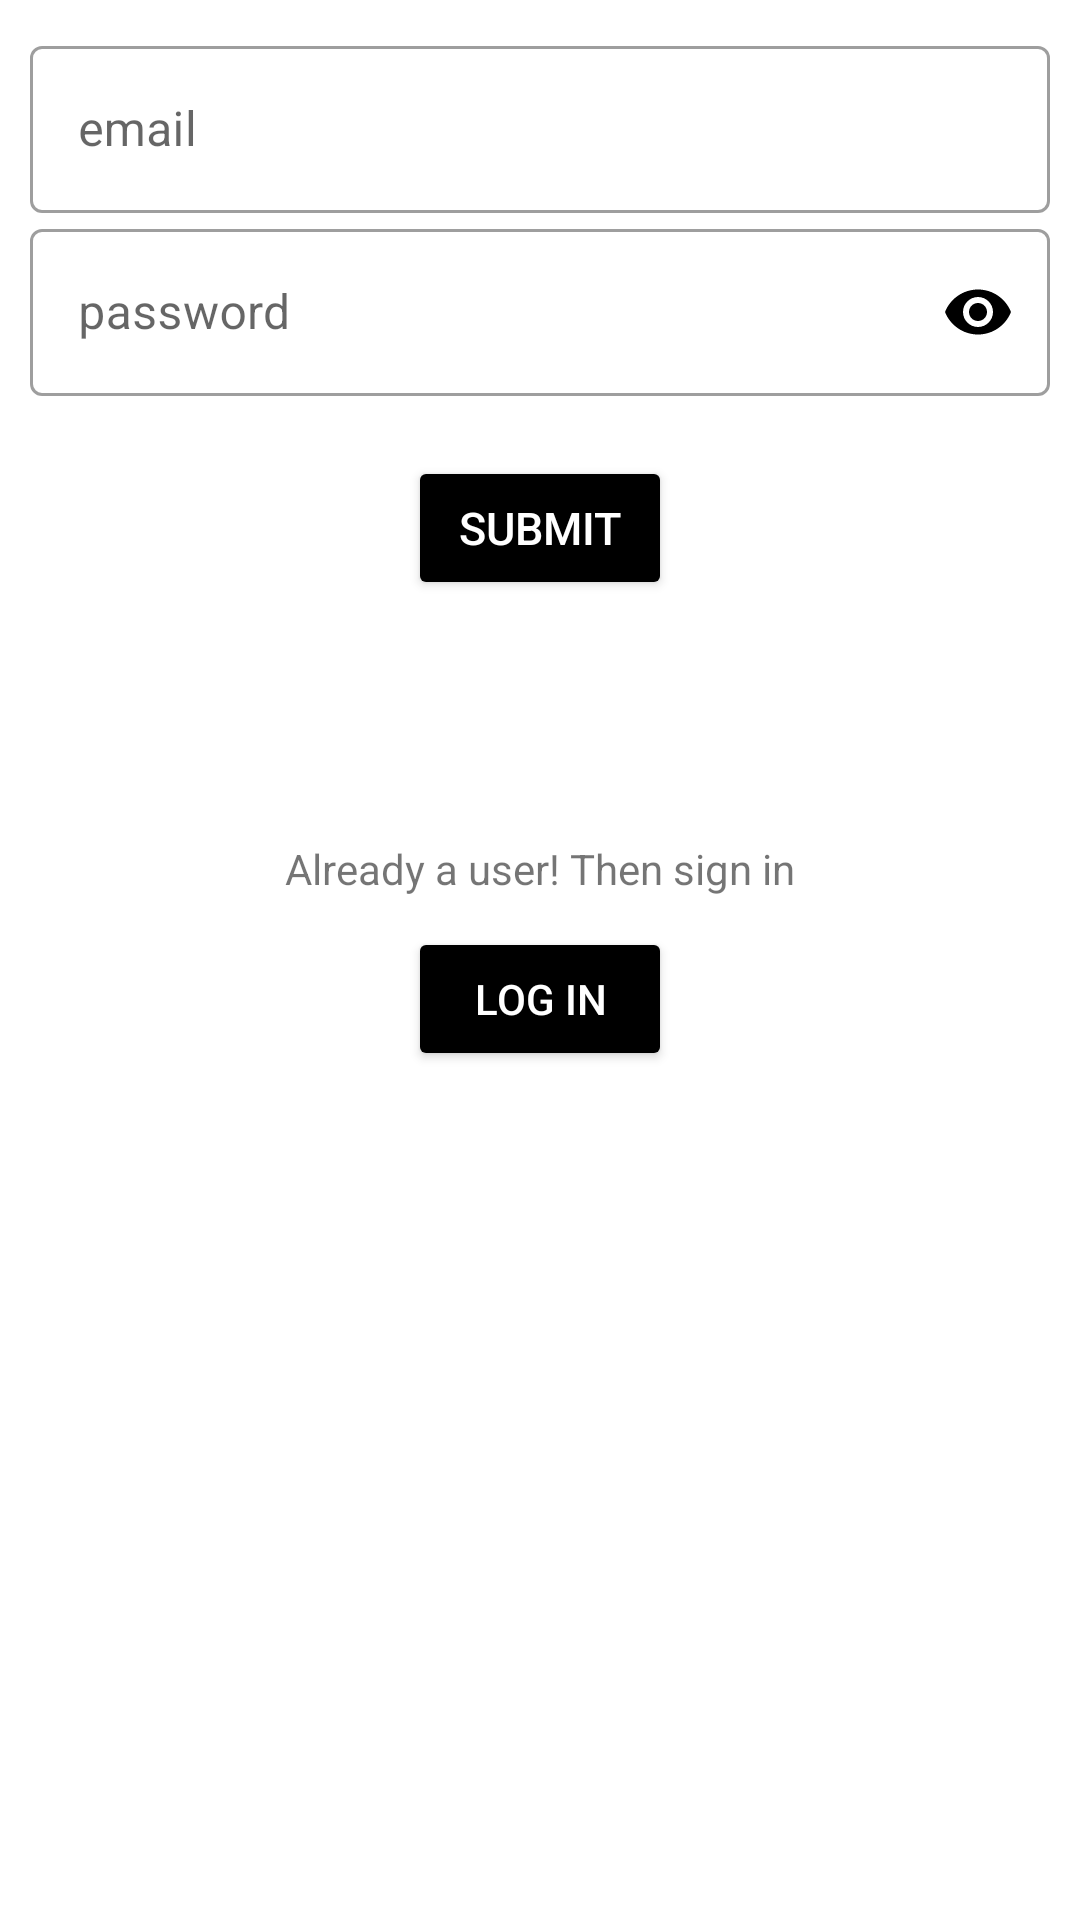

Reconstruct the res/layout file that produces this screen, plus the resources it refers to.
<!-- AndroidManifest.xml: application theme Theme.ASAP -->
<!-- res/layout/activity_customer_registration.xml -->
<?xml version="1.0" encoding="utf-8"?>
<LinearLayout xmlns:android="http://schemas.android.com/apk/res/android"
    xmlns:app="http://schemas.android.com/apk/res-auto"
    xmlns:tools="http://schemas.android.com/tools"
    android:layout_width="match_parent"
    android:layout_height="match_parent"
    android:orientation="vertical"
    android:padding="10dp"
    tools:context=".DriverRegistrationActivity">


    <com.google.android.material.textfield.TextInputLayout
        style="@style/Widget.MaterialComponents.TextInputLayout.OutlinedBox"
        app:startIconDrawable="@drawable/ic_baseline_email_24"
        app:startIconTint="@color/black"
        android:layout_width="match_parent"
        android:layout_height="wrap_content"
        android:id="@+id/layout_email"
        android:hint="@string/email">

        <com.google.android.material.textfield.TextInputEditText
            android:layout_width="match_parent"
            android:layout_height="match_parent"
            android:inputType="textEmailAddress"
            android:id="@+id/input_email"/>
    </com.google.android.material.textfield.TextInputLayout>

    <com.google.android.material.textfield.TextInputLayout
        app:startIconDrawable="@drawable/ic_baseline_vpn_key_24"
        app:startIconTint="@color/black"
        style="@style/Widget.MaterialComponents.TextInputLayout.OutlinedBox"
        android:layout_width="match_parent"
        android:layout_height="wrap_content"
        android:id="@+id/layout_password"
        android:hint="@string/password"
        app:passwordToggleEnabled="true"
        app:passwordToggleTint="@color/black">

        <com.google.android.material.textfield.TextInputEditText
            android:layout_width="match_parent"
            android:layout_height="match_parent"
            android:inputType="textPassword"
            android:id="@+id/input_password"/>
    </com.google.android.material.textfield.TextInputLayout>

    <Button
        android:layout_width="wrap_content"
        android:layout_height="wrap_content"
        android:text="@string/submit"
        android:textSize="15sp"
        android:id="@+id/btn_submit"
        android:layout_margin="20dp"
        android:layout_gravity="center"
        android:textColor="@color/white"
        android:backgroundTint="@color/black"/>

    <TextView
        android:layout_width="wrap_content"
        android:layout_height="wrap_content"
        android:text="@string/already_a_user_then_sign_in"
        android:id="@+id/signInOption"
        android:layout_marginTop="60dp"
        android:layout_gravity="center"/>
    <Button
        android:id="@+id/sign_in"
        android:layout_width="wrap_content"
        android:layout_height="wrap_content"
        android:text="@string/log_in"
        android:backgroundTint="@color/black"
        android:layout_gravity="center"
        android:layout_marginTop="10dp"
        android:textColor="@color/white"/>

</LinearLayout>
<!-- resources referenced by this layout -->
<resources>
  <string name="already_a_user_then_sign_in">Already a user! Then sign in</string>
  <string name="email">email</string>
  <string name="log_in">Log in</string>
  <string name="password">password</string>
  <string name="submit">submit</string>
  <style name="Theme.ASAP" parent="Theme.MaterialComponents.DayNight.DarkActionBar">
          
          <item name="colorPrimary">@color/purple_500</item>
          <item name="colorPrimaryVariant">@color/purple_700</item>
          <item name="colorOnPrimary">@color/white</item>
          
          <item name="colorSecondary">@color/teal_200</item>
          <item name="colorSecondaryVariant">@color/teal_700</item>
          <item name="colorOnSecondary">@color/black</item>
          
          <item name="android:statusBarColor" tools:targetApi="l">?attr/colorPrimaryVariant</item>
          
      </style>
  <!-- not gathered from this repository: default colours our renderer supplied (Android Studio template values) -->
  <color name="purple_500">#FF6200EE</color>
  <color name="purple_700">#FF3700B3</color>
  <color name="teal_200">#FF03DAC5</color>
  <color name="teal_700">#FF018786</color>
  <color name="black">#FF000000</color>
  <color name="white">#FFFFFFFF</color>
</resources>
